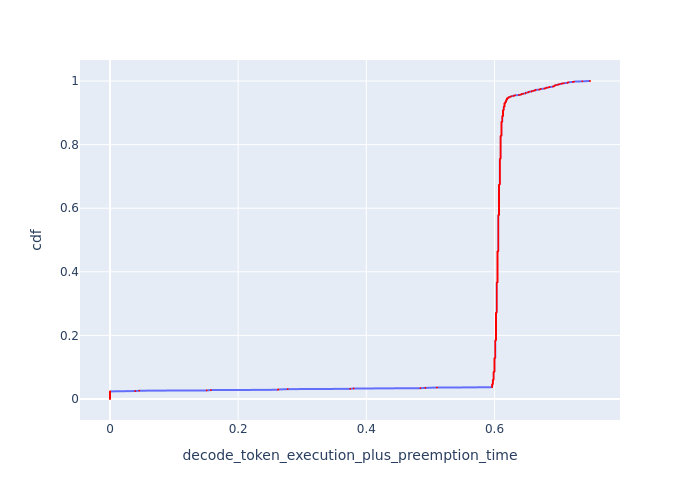

Source data for this figure (header and first rows):
cdf, decode_token_execution_plus_preemption_t…
0.0, 0.0
0.001, 0.0
0.002, 0.0
0.003, 0.0
0.004, 0.0
0.005, 0.0
0.006, 0.0
0.007, 0.0
0.008, 0.0
0.009, 0.0
0.01, 0.0
0.011, 0.0
0.012, 0.0
0.013, 0.0
0.014, 0.0
0.015, 0.0
0.016, 0.0
0.017, 0.0
0.018, 0.0
0.019, 0.0
0.02, 0.0
0.021, 0.0
0.022, 0.0
0.023, 0.0
0.024, 0.0
0.025, 0.03928
0.026, 0.04573
0.027, 0.1509
0.028, 0.1574
0.029, 0.2621
0.03, 0.2626
0.031, 0.2772
0.032, 0.3749
0.033, 0.3802
0.034, 0.4843
0.035, 0.4921
0.036, 0.5102
0.037, 0.5963
0.038, 0.5963
0.039, 0.5963
0.04, 0.5963
0.041, 0.5963
0.042, 0.5963
0.043, 0.5963
0.044, 0.5963
0.045, 0.5963
0.046, 0.5963
0.047, 0.5975
0.048, 0.5975
0.049, 0.5975
0.05, 0.5975
0.051, 0.5975
0.052, 0.5975
0.053, 0.5975
0.054, 0.5975
0.055, 0.5975
0.056, 0.5975
0.057, 0.5975
0.058, 0.5975
0.059, 0.5975
... 941 more rows
